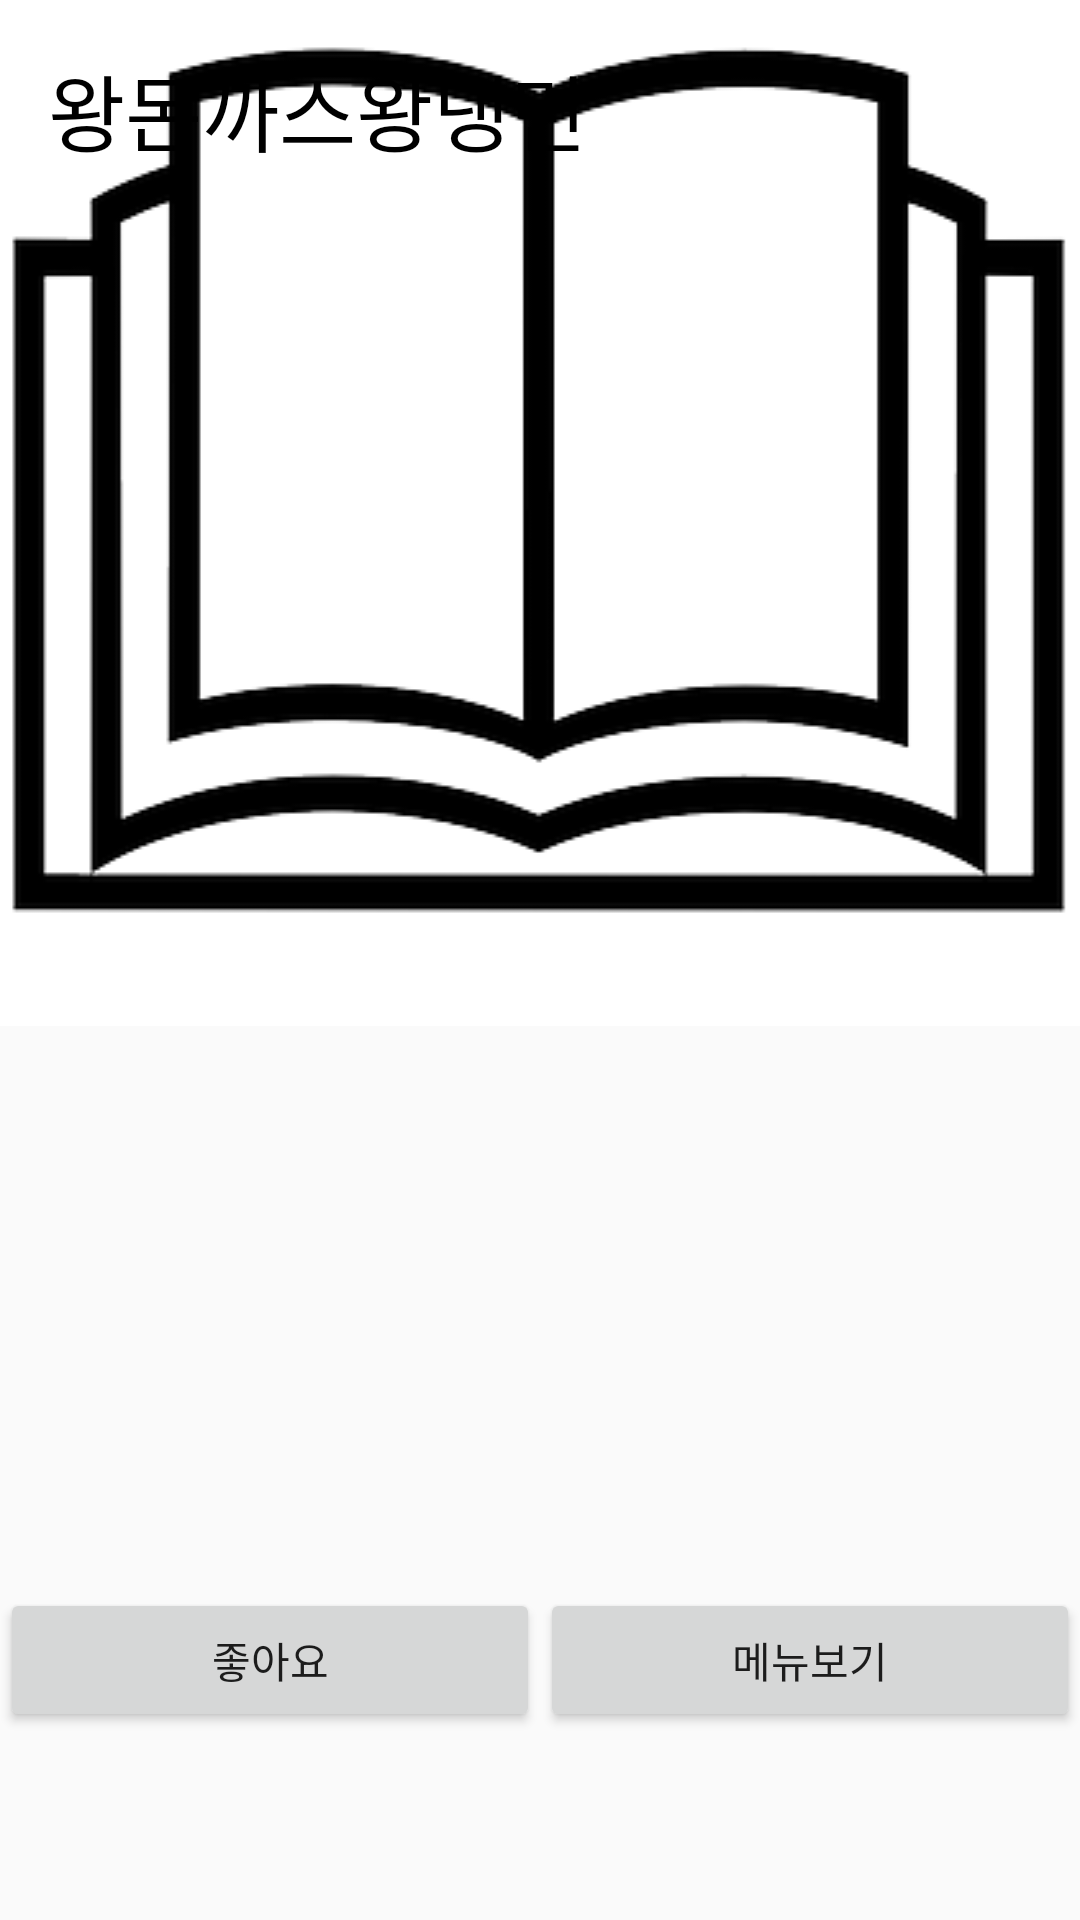

Write the Android layout XML for this screen, with the resource values it uses.
<!-- AndroidManifest.xml: application theme AppTheme -->
<!-- res/layout/restaurnat_list_row.xml -->
<?xml version="1.0" encoding="utf-8"?>
<LinearLayout xmlns:android="http://schemas.android.com/apk/res/android"
    android:orientation="vertical" android:layout_width="match_parent"
    android:layout_height="match_parent"
    android:weightSum="0.4">
    <FrameLayout
        android:layout_weight="0.3"
        android:layout_width="match_parent"
        android:layout_height="wrap_content">
        <ImageView
            android:layout_width="match_parent"
            android:layout_height="wrap_content"
            android:id="@+id/imageview_food"
            android:background="@drawable/book"/>
        <TextView
            android:layout_width="wrap_content"
            android:layout_height="wrap_content"
            android:textSize="28sp"
            android:layout_gravity="left"
            android:layout_margin="16dp"
            android:textColor="#000000"
            android:text="왕돈까스왕냉면"/>
    </FrameLayout>
    <LinearLayout
        android:layout_weight="0.1"
        android:layout_width="match_parent"
        android:layout_height="wrap_content"
        android:weightSum="1"
        android:orientation="horizontal">
        <Button
            android:id="@+id/btn_like"
            android:layout_weight="0.5"
            android:layout_width="wrap_content"
            android:layout_height="wrap_content"
            android:text="좋아요"/>
        <Button
            android:id="@+id/btn_menu"
            android:layout_weight="0.5"
            android:layout_width="wrap_content"
            android:layout_height="wrap_content"
            android:text="메뉴보기"/>
    </LinearLayout>
</LinearLayout>
<!-- resources referenced by this layout -->
<resources>
  <!-- drawable book: png bitmap (drawable, 14755 bytes) -->
  <style name="AppTheme" parent="Base.Theme.SupportDesign" />
  <style name="Base.Theme.SupportDesign" parent="Theme.AppCompat.Light.NoActionBar">
          
          <item name="colorPrimary">#ff9245</item>
          <item name="colorPrimaryDark">#c67033</item>
          <item name="colorAccent">#FFFF00</item>
      </style>
</resources>
